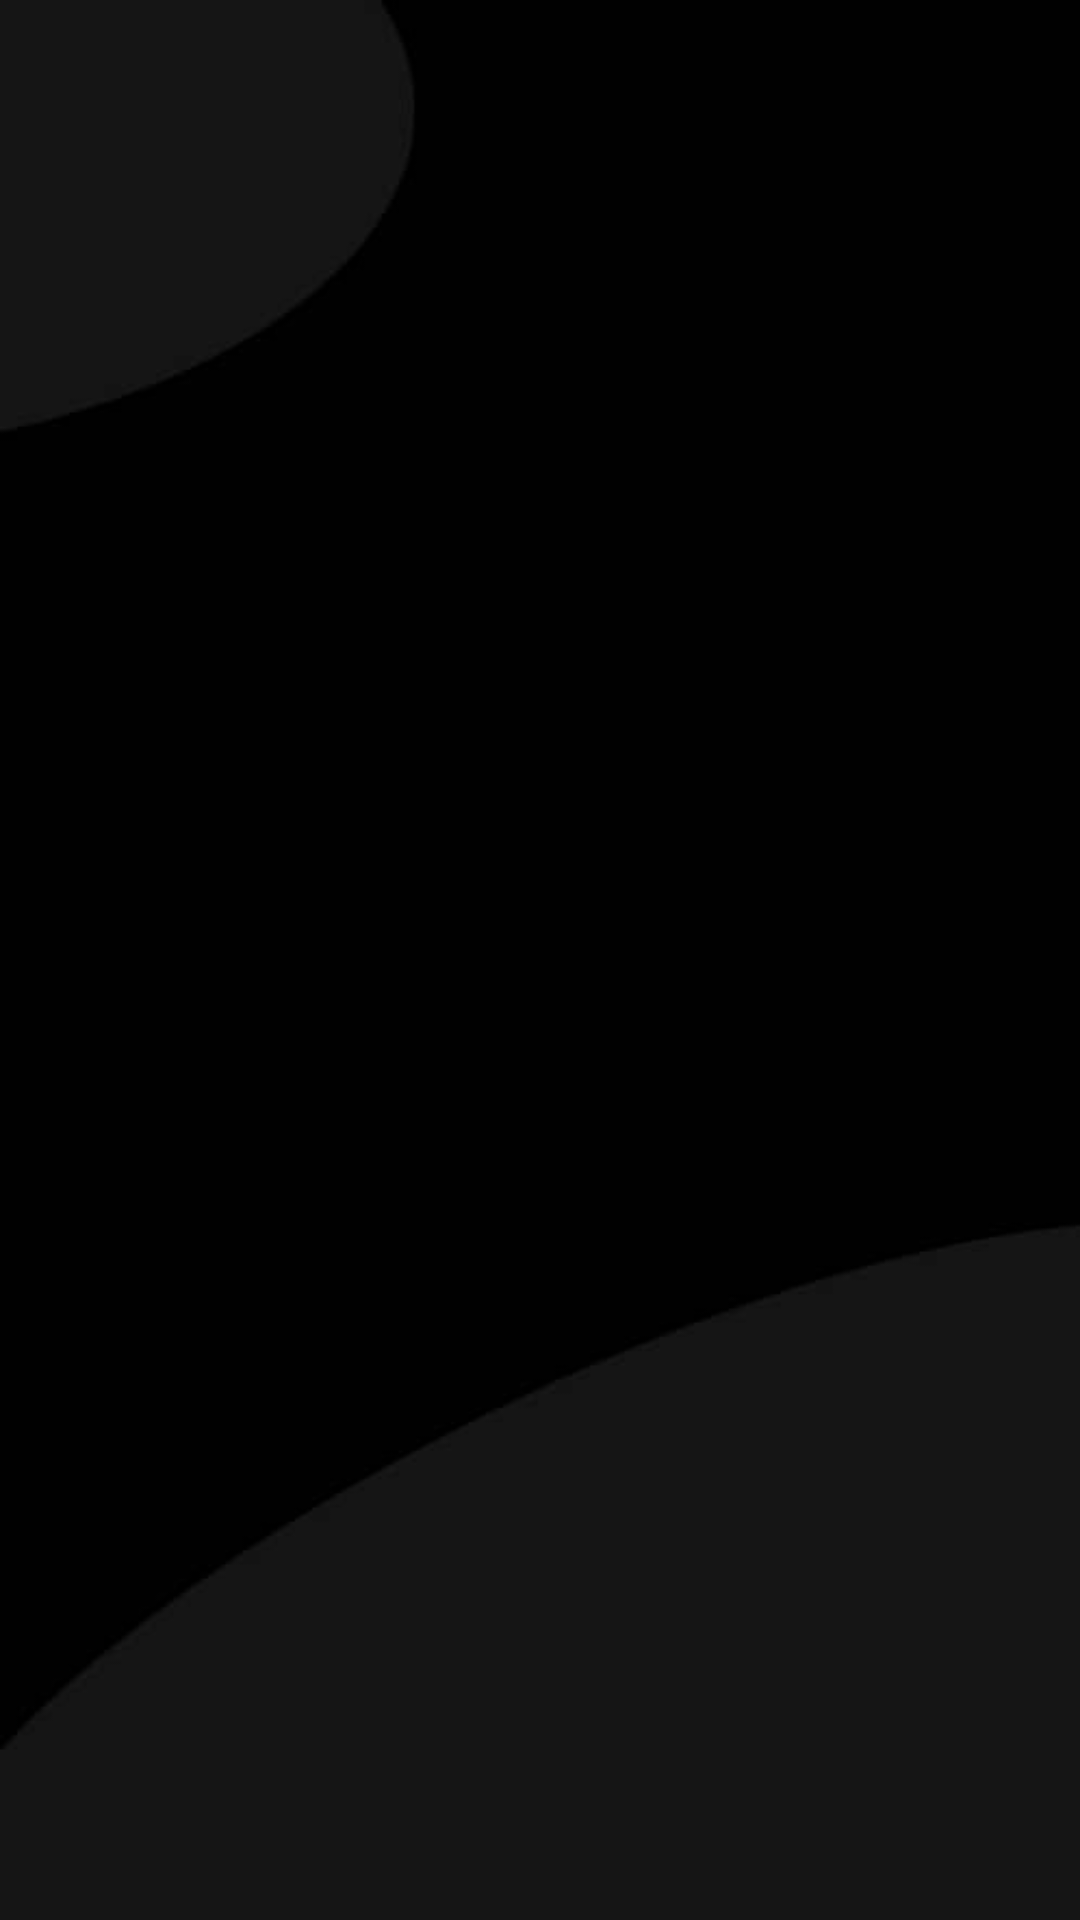

Android layout source for this screen:
<!-- AndroidManifest.xml: application theme AppTheme -->
<!-- res/layout/activity_splash.xml -->
<?xml version="1.0" encoding="utf-8"?>

<androidx.constraintlayout.widget.ConstraintLayout xmlns:android="http://schemas.android.com/apk/res/android"
    xmlns:app="http://schemas.android.com/apk/res-auto"
    xmlns:tools="http://schemas.android.com/tools"
    android:layout_width="match_parent"
    android:layout_height="match_parent"
    tools:context=".SplashActivity">

    <ImageView
        android:id="@+id/imageView"
        android:layout_width="0dp"
        android:layout_height="0dp"
        android:background="@drawable/black_bg"
        android:contentDescription="@string/todo"
        app:layout_constraintBottom_toBottomOf="parent"
        app:layout_constraintEnd_toEndOf="parent"
        app:layout_constraintStart_toStartOf="parent"
        app:layout_constraintTop_toTopOf="parent"
        app:srcCompat="@drawable/gads_bg" />
</androidx.constraintlayout.widget.ConstraintLayout>
<!-- resources referenced by this layout -->
<resources>
  <!-- drawable black_bg: jpeg bitmap (drawable, 6033 bytes) -->
  <string name="todo">TODO</string>
  <style name="AppTheme" parent="Theme.AppCompat.Light.NoActionBar">
          
          <item name="colorPrimary">@color/colorPrimary</item>
          <item name="colorPrimaryDark">@color/colorPrimaryDark</item>
          <item name="colorAccent">@color/colorAccent</item>
      </style>
  <!-- not gathered from this repository: default colours our renderer supplied (Android Studio template values) -->
  <color name="colorPrimary">#FF6200EE</color>
  <color name="colorPrimaryDark">#FF3700B3</color>
  <color name="colorAccent">#FF03DAC5</color>
</resources>
